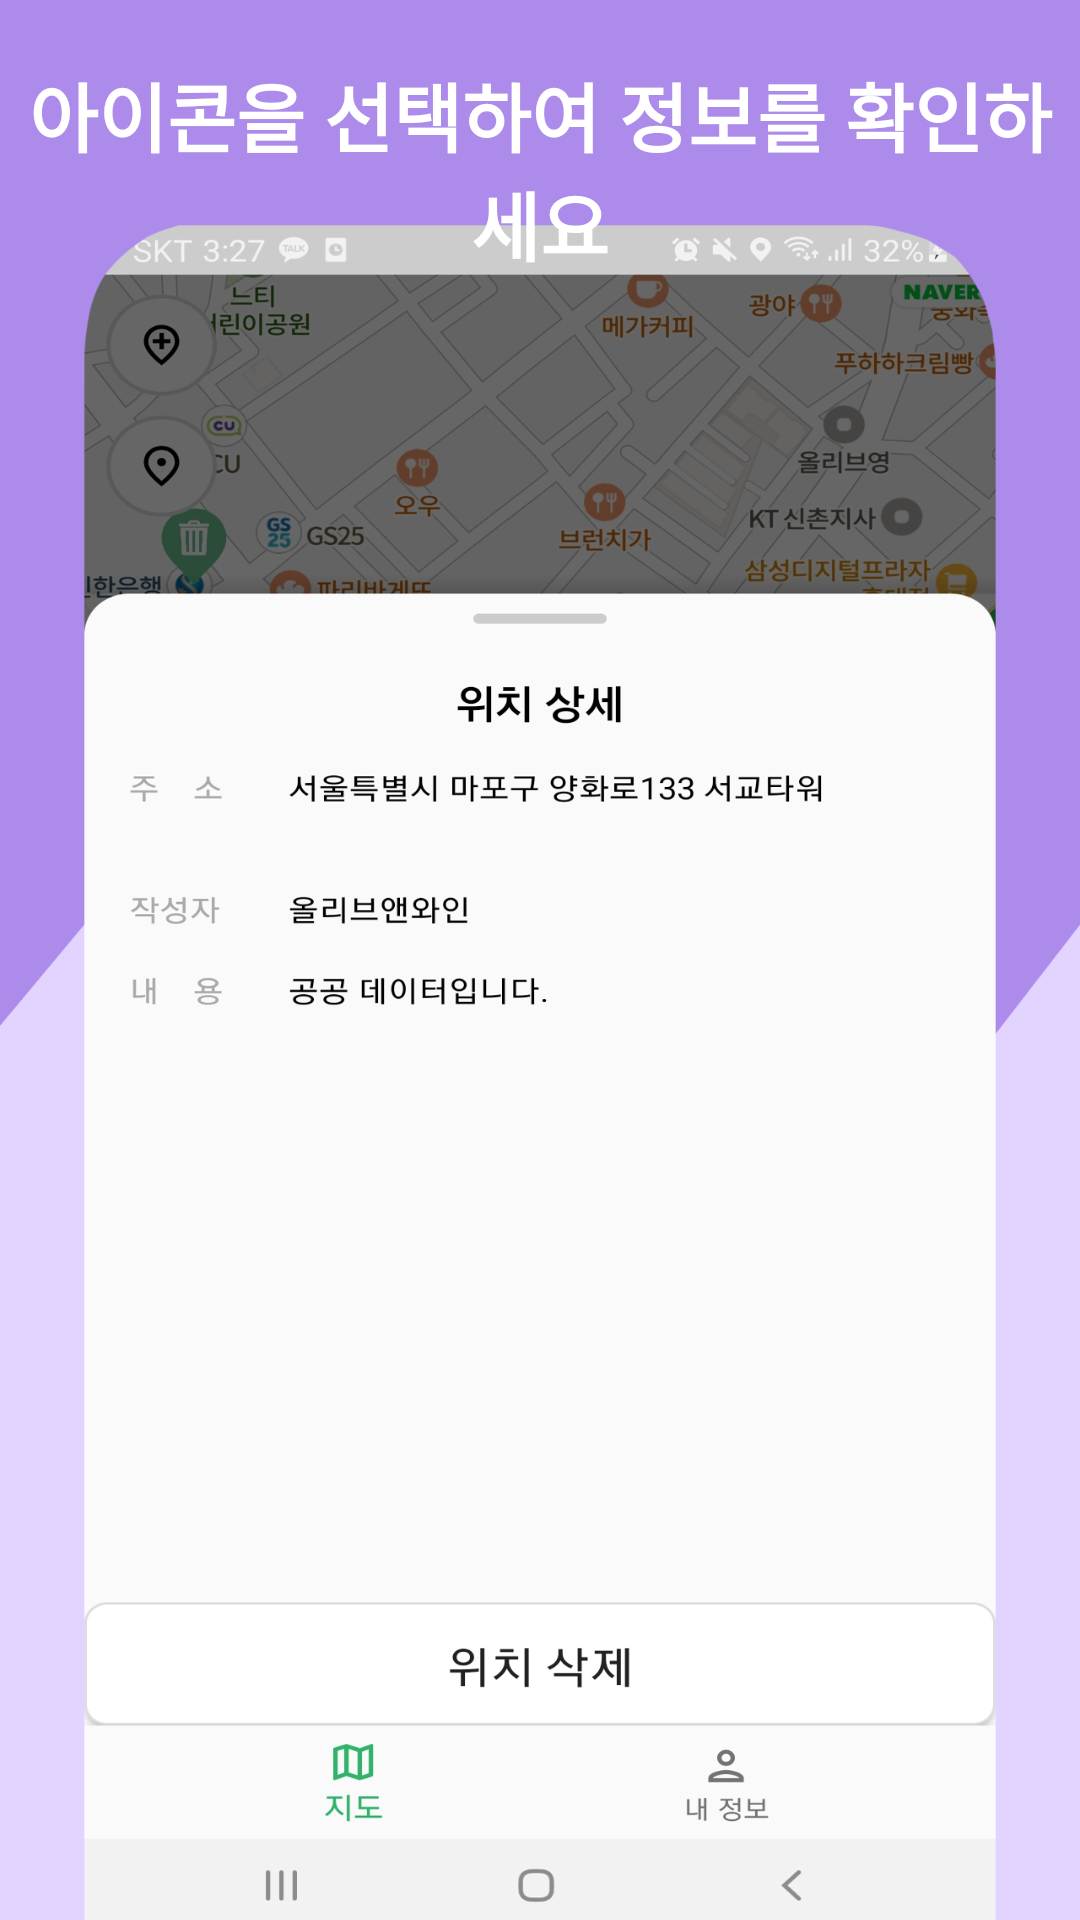

Here is an Android app screen rendered from its layout file. Give the layout XML and the strings, colors and styles it references.
<!-- AndroidManifest.xml: application theme Theme.Trashcan -->
<!-- res/layout/welcome_slide3.xml -->
<?xml version="1.0" encoding="utf-8"?>
<RelativeLayout xmlns:android="http://schemas.android.com/apk/res/android"
    android:layout_width="match_parent"
    android:layout_height="match_parent"
    android:background="@drawable/slide_3">

    <TextView
        android:layout_width="wrap_content"
        android:layout_height="wrap_content"
        android:layout_marginTop="20dp"
        android:layout_alignParentStart="true"
        android:layout_alignParentEnd="true"
        android:text="아이콘을 선택하여 정보를 확인하세요"
        android:textStyle="bold"
        android:textAlignment="center"
        android:textColor="@color/white"
        android:textSize="25dp" />

</RelativeLayout>
<!-- resources referenced by this layout -->
<resources>
  <color name="white">#FFFFFFFF</color>
  <!-- drawable slide_3: png bitmap (drawable, 337621 bytes) -->
  <style name="Theme.Trashcan" parent="Theme.AppCompat.Light.NoActionBar">
          
          <item name="colorPrimary">#2EB567</item>
          <item name="colorPrimaryVariant">#CCCCCC</item>
          <item name="colorOnPrimary">@color/white</item>
          
          <item name="colorSecondary">@color/teal_200</item>
          <item name="colorSecondaryVariant">@color/teal_700</item>
          <item name="colorOnSecondary">@color/black</item>
          
          <item name="android:statusBarColor" tools:targetApi="l">?attr/colorPrimaryVariant</item>
          
  
          <item name="windowActionBar">false</item>
          <item name="windowNoTitle">true</item>
  
      </style>
  <color name="teal_200">#FF03DAC5</color>
  <color name="teal_700">#FF018786</color>
  <color name="black">#FF000000</color>
</resources>
